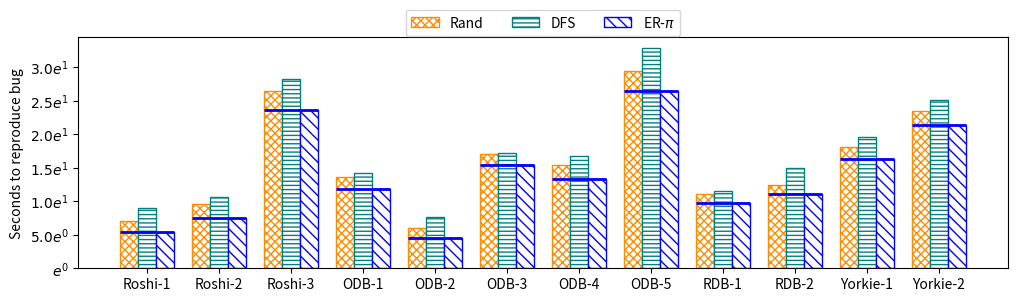

This figure's Python source:
import matplotlib.pyplot as plt
import seaborn as sns
import numpy as np
from matplotlib.ticker import FuncFormatter

# Data
path_labels = ['Roshi-1', 'Roshi-2', 'Roshi-3', 'ODB-1', 'ODB-2', 'ODB-3', 'ODB-4', 'ODB-5', 'RDB-1', 'RDB-2', 'Yorkie-1', 'Yorkie-2']
rand = [6.984563241, 9.632178564, 26.39854789, 13.57412536, 5.987798465, 17.00005632, 15.32597412, 29.36974632, 11.00698521, 12.36987412, 18.10005874, 23.48485456]
dfs = [8.963587413, 10.57896125, 28.25987413, 14.25789631, 7.605520523, 17.11649961, 16.80634102, 32.79270567, 11.55976303, 14.94040835, 19.55106852, 25.05076659]
tool = [5.47856321, 7.48984551, 23.5698741, 11.87412699, 4.503004587, 15.32896325, 13.25874126, 26.39874126, 9.687456321, 11.06987413, 16.32587412, 21.36987416]

# Set up positions for bars on X-axis
bar_width = 0.25
index = np.arange(len(path_labels)) * 1

# Set different colors for pattern lines
colors = sns.color_palette("husl", n_colors=3)

# Create a bar chart with different colored pattern lines
fig, ax = plt.subplots()

bars1 = ax.bar(index - bar_width, rand, width=bar_width, edgecolor='darkorange', label='Rand', color='w', hatch='xxxx', linewidth=1)
bars2 = ax.bar(index, dfs, width=bar_width, edgecolor='teal', label='DFS', color='w', hatch='----', linewidth=1)
bars3 = ax.bar(index + bar_width, tool, width=bar_width, edgecolor='blue', label='ER-$\pi$', color='w', hatch='\\\\\\', linewidth=1)

# Customize the chart appearance
# ax.set_xlabel('Path', fontsize=18)
ax.set_ylabel('Seconds to reproduce bug', fontsize=10)
ax.set_xticks(index)
ax.set_xticklabels(path_labels, fontsize=10)

# Set the size of the figure to 8.33 × 5.15 inches
fig.set_size_inches(12, 3)

# Function to format the Y-axis labels as 1e^something
def scientific_format(y, pos):
    if y == 0:
        return r'$e^0$'
    exponent = int(np.log10(y))
    coefficient = y / 10**exponent
    # print(coefficient)
    return fr'${coefficient:.1f}e^{{{exponent}}}$'

# Set the formatter for the Y-axis
ax.yaxis.set_major_formatter(FuncFormatter(scientific_format))

# Add a legend
# ax.legend(fontsize=16)
ax.legend(fontsize=10, loc='upper center', bbox_to_anchor=(0.5, 1.15), fancybox=True, ncol=3)

# Draw horizontal lines for each "Tool" bar
for i, x in enumerate(index + bar_width):
    ax.hlines(tool[i], x - 2.5* bar_width, x + 0.5*bar_width, color='blue', linestyle='-', linewidth=2)

# Save the chart as a PDF
plt.savefig('times.pdf', bbox_inches='tight')

# Show the plot
plt.show()